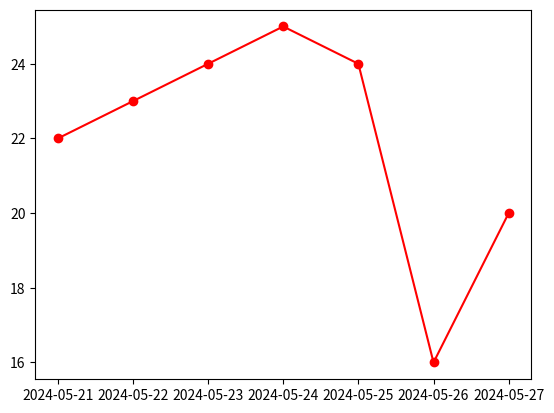

This figure's Python source:
import matplotlib.pyplot as plt
import pandas as pd

date = pd.date_range(start='2024-05-21', freq='D', periods=7)
plt.plot(date, [22, 23, 24, 25, 24, 16, 20], color='red', marker='o')
plt.show()
# Графік погоди в Одесі починаючи з 2024-05-21